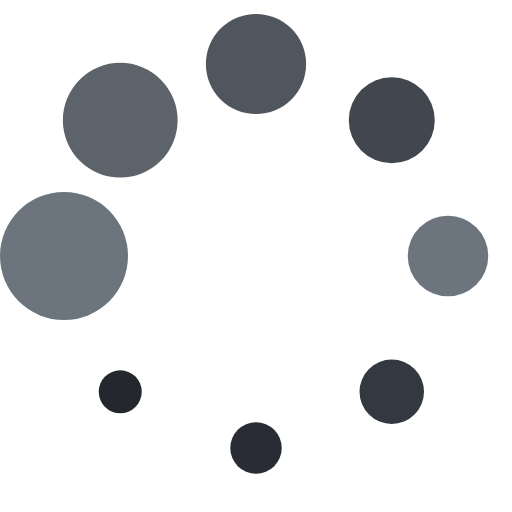
t = 0.00 s
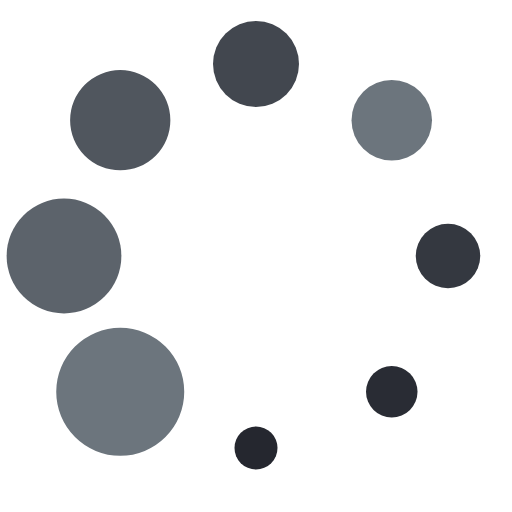
t = 0.17 s
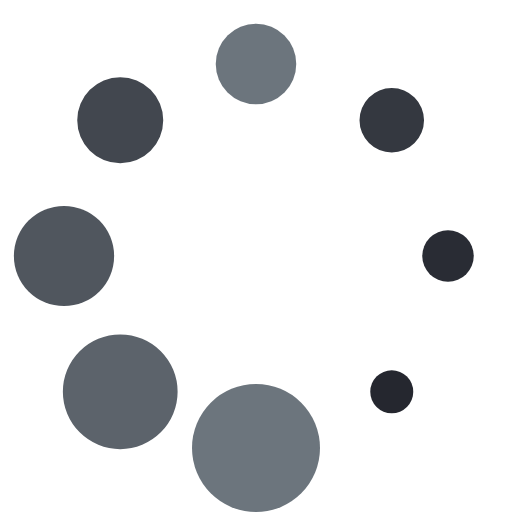
t = 0.31 s
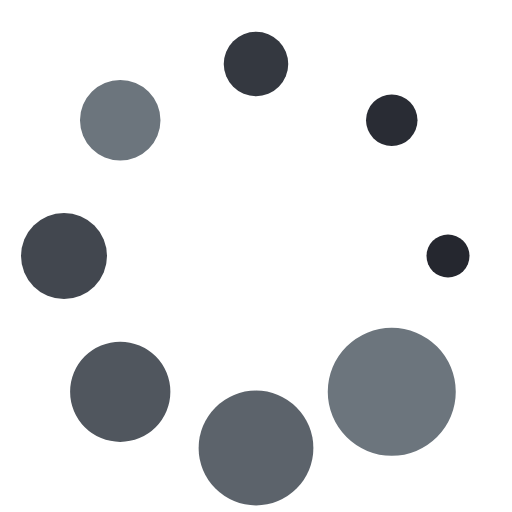
t = 0.48 s
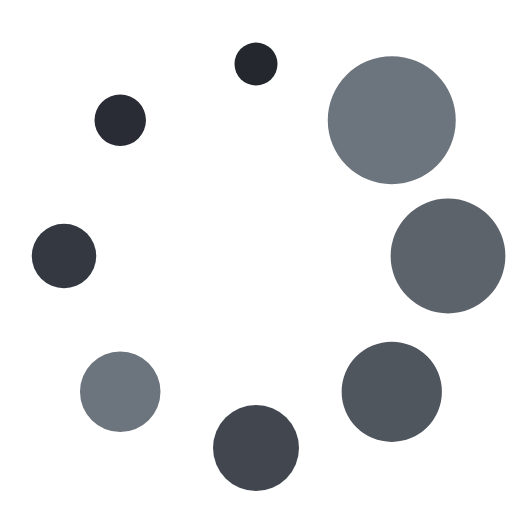
t = 0.65 s
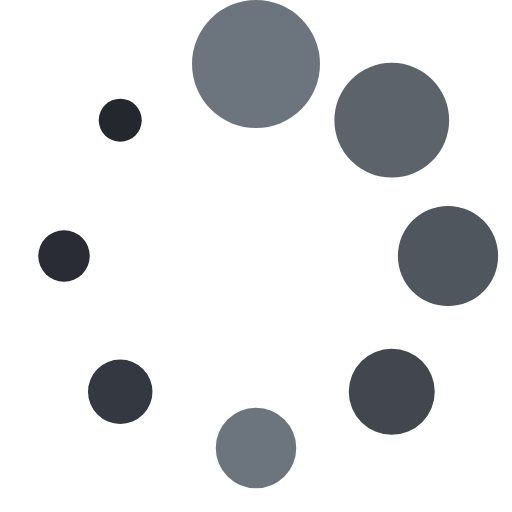
t = 0.79 s

The animated SVG that drew these frames (rendered in a browser with its animation timeline set to each time). Animation: 1 SMIL element (animateTransform=1); one cycle of 0.96 s, repeats indefinitely.


<svg xmlns:svg="http://www.w3.org/2000/svg" xmlns="http://www.w3.org/2000/svg" xmlns:xlink="http://www.w3.org/1999/xlink" version="1.0" width="50px" height="50px" viewBox="0 0 128 128" xml:space="preserve">
  <g transform="rotate(90 64 64)">
    <circle cx="16" cy="64" r="16" fill="#6c757d" fill-opacity="1"/>
    <circle cx="16" cy="64" r="14.344" fill="#5c636b" fill-opacity="1" transform="rotate(45 64 64)"/>
    <circle cx="16" cy="64" r="12.531" fill="#50565e" fill-opacity="1" transform="rotate(90 64 64)"/>
    <circle cx="16" cy="64" r="10.75" fill="#42474f" fill-opacity="1" transform="rotate(135 64 64)"/>
    <circle cx="16" cy="64" r="10.063" fill="#6c757d" fill-opacity="1" transform="rotate(180 64 64)"/>
    <circle cx="16" cy="64" r="8.063" fill="#343840" fill-opacity="1" transform="rotate(225 64 64)"/>
    <circle cx="16" cy="64" r="6.438" fill="#292c34" fill-opacity="1" transform="rotate(270 64 64)"/>
    <circle cx="16" cy="64" r="5.375" fill="#25272f" fill-opacity="1" transform="rotate(315 64 64)"/>
    <animateTransform attributeName="transform" type="rotate" values="0 64 64;315 64 64;270 64 64;225 64 64;180 64 64;135 64 64;90 64 64;45 64 64" calcMode="discrete" dur="960ms" repeatCount="indefinite"/>
  </g>
</svg>
